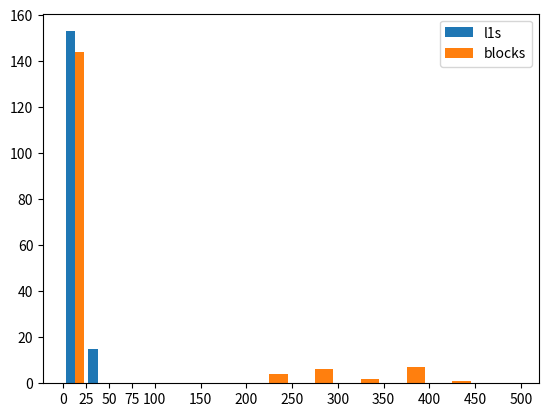

Python code for this plot:
import matplotlib.pyplot as plt

L1S = [8,0,4,0,0,0,4,4,4,4,28,32,4,0,0,0,4,4,4,0,0,0,4,0,0,4,8,0,0,0,4,8,32,4,0,0,28,8,8,0,4,0,0,0,4,4,24,4,4,4,0,0,8,0,4,4,4,4,4,4,0,0,4,8,8,0,4,4,4,4,4,0,0,4,8,8,4,8,24,4,4,4,4,44,48,4,4,4,4,0,0,4,8,0,4,4,4,0,0,4,8,8,48,4,0,0,0,4,4,4,4,0,0,8,0,4,4,4,0,0,4,8,0,4,4,4,0,0,4,8,8,44,4,44,4,4,4,0,0,4,8,0,4,4,4,0,0,4,8,4,44,4,4,4,0,0,4,8,0,4,4,4,0,0,4,8,4,40,4,8,8,24,4,4,36,0,0,4,4,4,4,4,0,0,4,8,12,36,0,0,4,4,4,4,4,0,0,4,8,12,36,0,0,4,4,4,4,4,0,0,4,8,32,4,20,12,12,4,4,4,0,0,0,4,0,4,0,0,0,4,0,4,0,0,0,4,0,4,0,4,4,0,0,0,4,0,4,0,0,0,4,0,4,0,0,0,4,4,8]

BLOCKS = [8,0,4,0,0,0,4,4,4,4,298,302,4,0,0,0,4,4,4,0,0,0,4,0,0,4,8,0,0,0,4,8,302,4,0,0,298,838,8,0,4,0,0,0,4,4,214,4,4,4,0,0,8,0,4,4,4,4,4,4,0,0,4,8,8,0,4,4,4,4,4,0,0,4,8,8,4,8,214,4,4,4,4,394,398,4,4,4,4,0,0,4,8,0,4,4,4,0,0,4,8,8,398,4,0,0,0,4,4,4,4,0,0,8,0,4,4,4,0,0,4,8,0,4,4,4,0,0,4,8,8,394,840,394,4,4,4,0,0,4,8,0,4,4,4,0,0,4,8,4,394,4,4,4,0,0,4,8,0,4,4,4,0,0,4,8,4,390,858,8,8,214,4,4,296,0,0,4,4,4,4,4,0,0,4,8,12,296,0,0,4,4,4,4,4,0,0,4,8,12,296,0,0,4,4,4,4,4,0,0,4,8,292,402,210,1096,12,4,4,4,0,0,0,4,0,4,0,0,0,4,0,4,0,0,0,4,0,4,0,4,4,0,0,0,4,0,4,0,0,0,4,0,4,0,0,0,4,4,8]

l1s = list(filter(lambda x: x != 0, L1S))
blocks = list(filter(lambda x: x != 0, BLOCKS))

ticks = [0, 25, 50, 75] + list(range(100, 501, 50))

plt.hist(
    [l1s, blocks],
    label=["l1s", "blocks"],
    bins=ticks
)
ax = plt.gca()
ax.set_xticks(ticks)

plt.legend()
plt.show()
